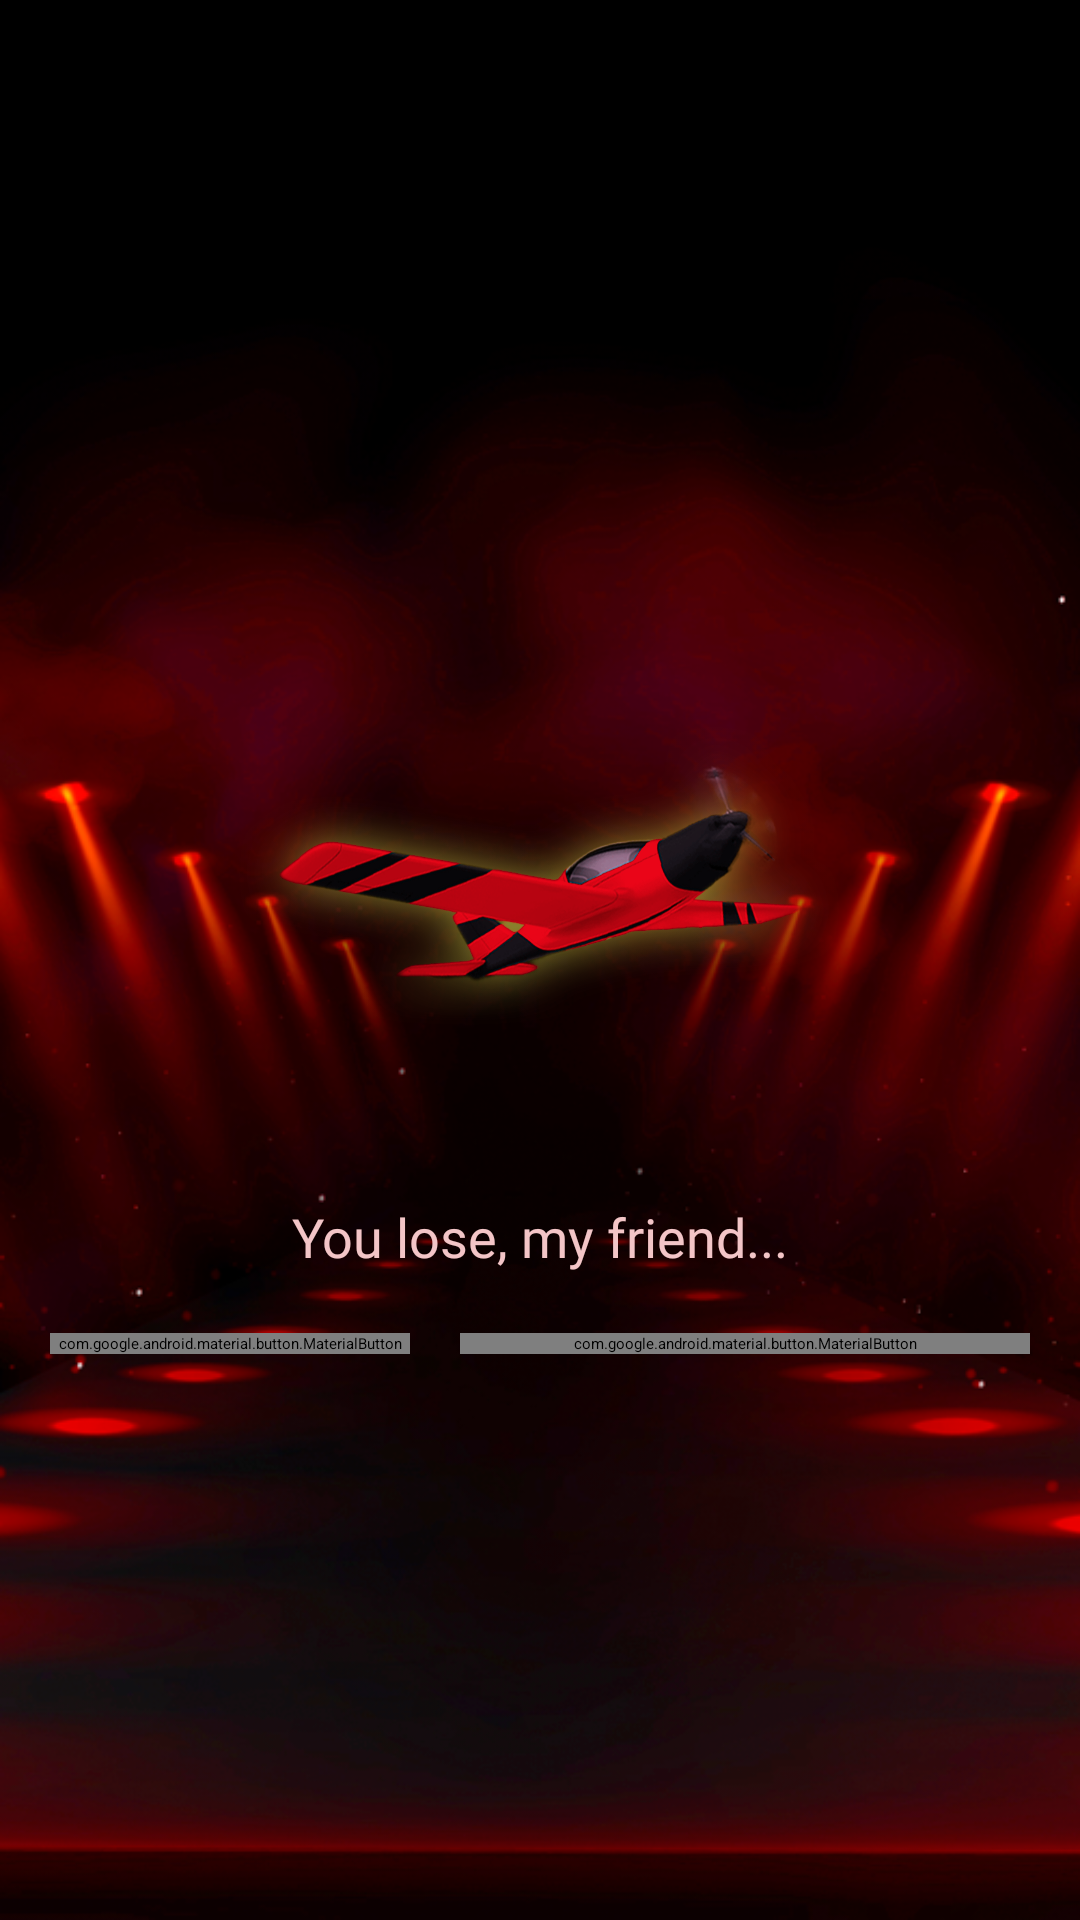

Write the Android layout XML for this screen, with the resource values it uses.
<!-- AndroidManifest.xml: application theme Theme.DivineObelisk -->
<!-- res/layout/fragment_gaame3.xml -->
<?xml version="1.0" encoding="utf-8"?>
<androidx.constraintlayout.widget.ConstraintLayout xmlns:android="http://schemas.android.com/apk/res/android"
    xmlns:tools="http://schemas.android.com/tools"
    android:layout_width="match_parent"
    xmlns:app="http://schemas.android.com/apk/res-auto"
    android:orientation="vertical"
    android:layout_gravity="center"
    android:gravity="center"
    android:background="@drawable/bacck"
    android:layout_height="match_parent"
    tools:context=".Gaame3Fragment">


    <androidx.constraintlayout.widget.Guideline
        android:id="@+id/guideline_vert_20"
        android:layout_width="wrap_content"
        android:layout_height="wrap_content"
        android:orientation="vertical"
        app:layout_constraintGuide_percent="0.20" />

    <androidx.constraintlayout.widget.Guideline
        android:id="@+id/guideline_vert_80"
        android:layout_width="wrap_content"
        android:layout_height="wrap_content"
        android:orientation="vertical"
        app:layout_constraintGuide_percent="0.80" />



    <androidx.constraintlayout.widget.Guideline
        android:id="@+id/njuujjujuju"
        android:layout_width="wrap_content"
        android:layout_height="wrap_content"
        android:orientation="horizontal"
        app:layout_constraintGuide_percent="0.50" />

    <androidx.constraintlayout.widget.Guideline
        android:id="@+id/hyujujujuj"
        android:layout_width="wrap_content"
        android:layout_height="wrap_content"
        android:orientation="horizontal"
        app:layout_constraintGuide_percent="0.95" />


    <androidx.constraintlayout.widget.Guideline
        android:id="@+id/nhnjuukkiik"
        android:layout_width="wrap_content"
        android:layout_height="wrap_content"
        android:orientation="horizontal"
        app:layout_constraintGuide_percent="0.40" />

    <androidx.constraintlayout.widget.Guideline
        android:id="@+id/nhjukiikki"
        android:layout_width="wrap_content"
        android:layout_height="wrap_content"
        android:orientation="horizontal"
        app:layout_constraintGuide_percent="0.30" />


    <ImageView
        android:id="@+id/hujkiollololo"
        android:layout_width="200dp"
        android:src="@drawable/gggg"
        android:layout_height="200dp"
        app:layout_constraintEnd_toEndOf="parent"
        app:layout_constraintHorizontal_bias="0.497"
        app:layout_constraintStart_toStartOf="parent"
        app:layout_constraintTop_toTopOf="@id/nhjukiikki" />

    <TextView
        android:id="@+id/hyjuujjuju"
        android:layout_width="0dp"
        android:layout_height="wrap_content"
        android:layout_marginTop="8dp"
        android:fontFamily="@font/montserrat_black"
        android:gravity="center"
        android:text="You lose, my friend..."
        android:textColor="#F3C5C7"
        android:textSize="18sp"
        app:layout_constraintEnd_toEndOf="@id/guideline_vert_80"
        app:layout_constraintStart_toStartOf="@id/guideline_vert_20"
        app:layout_constraintTop_toBottomOf="@id/hujkiollololo" />

    <com.google.android.material.button.MaterialButton
        android:id="@+id/btn_try_again"
        android:layout_width="190dp"
        android:layout_height="wrap_content"
        android:layout_marginTop="20dp"
        android:layout_marginBottom="16dp"
        android:fontFamily="@font/montserrat_black"
        android:text="play again"
        android:textAllCaps="true"
        android:textColor="@color/white"
        android:textSize="18sp"
        app:layout_constraintEnd_toEndOf="parent"
        app:layout_constraintStart_toEndOf="@id/btn_exit"
        app:layout_constraintTop_toBottomOf="@id/hyjuujjuju" />

    <com.google.android.material.button.MaterialButton
        android:id="@+id/btn_exit"
        android:layout_width="120dp"
        android:layout_height="wrap_content"
        android:layout_marginTop="20dp"
        android:layout_marginBottom="16dp"
        android:fontFamily="@font/montserrat_black"
        android:text="close"
        android:textAllCaps="true"
        android:textColor="@color/white"
        android:textSize="18sp"
        app:layout_constraintEnd_toEndOf="parent"
        app:layout_constraintStart_toStartOf="parent"
        app:layout_constraintEnd_toStartOf="@id/btn_try_again"
        app:layout_constraintTop_toBottomOf="@id/hyjuujjuju" />





</androidx.constraintlayout.widget.ConstraintLayout>
<!-- resources referenced by this layout -->
<resources>
  <color name="white">#FFFFFFFF</color>
  <!-- drawable bacck: png bitmap (drawable, 347273 bytes) -->
  <!-- drawable gggg: png bitmap (drawable, 236128 bytes) -->
  <style name="Theme.DivineObelisk" parent="Theme.MaterialComponents.DayNight.NoActionBar">
          
          <item name="colorPrimary">@color/purple_500</item>
          <item name="colorPrimaryVariant">@color/purple_700</item>
          <item name="colorOnPrimary">@color/white</item>
          
          <item name="colorSecondary">@color/teal_200</item>
          <item name="colorSecondaryVariant">@color/teal_700</item>
          <item name="colorOnSecondary">@color/black</item>
          
          <item name="android:statusBarColor" tools:targetApi="l">@color/black</item>
          
          <item name="android:windowAnimationStyle">@null</item>
          <item name="android:windowDisablePreview">true</item>
  
      </style>
  <color name="purple_500">#430305</color>
  <color name="purple_700">#FF3700B3</color>
  <color name="teal_200">#FF03DAC5</color>
  <color name="teal_700">#FF018786</color>
  <color name="black">#FF000000</color>
</resources>
